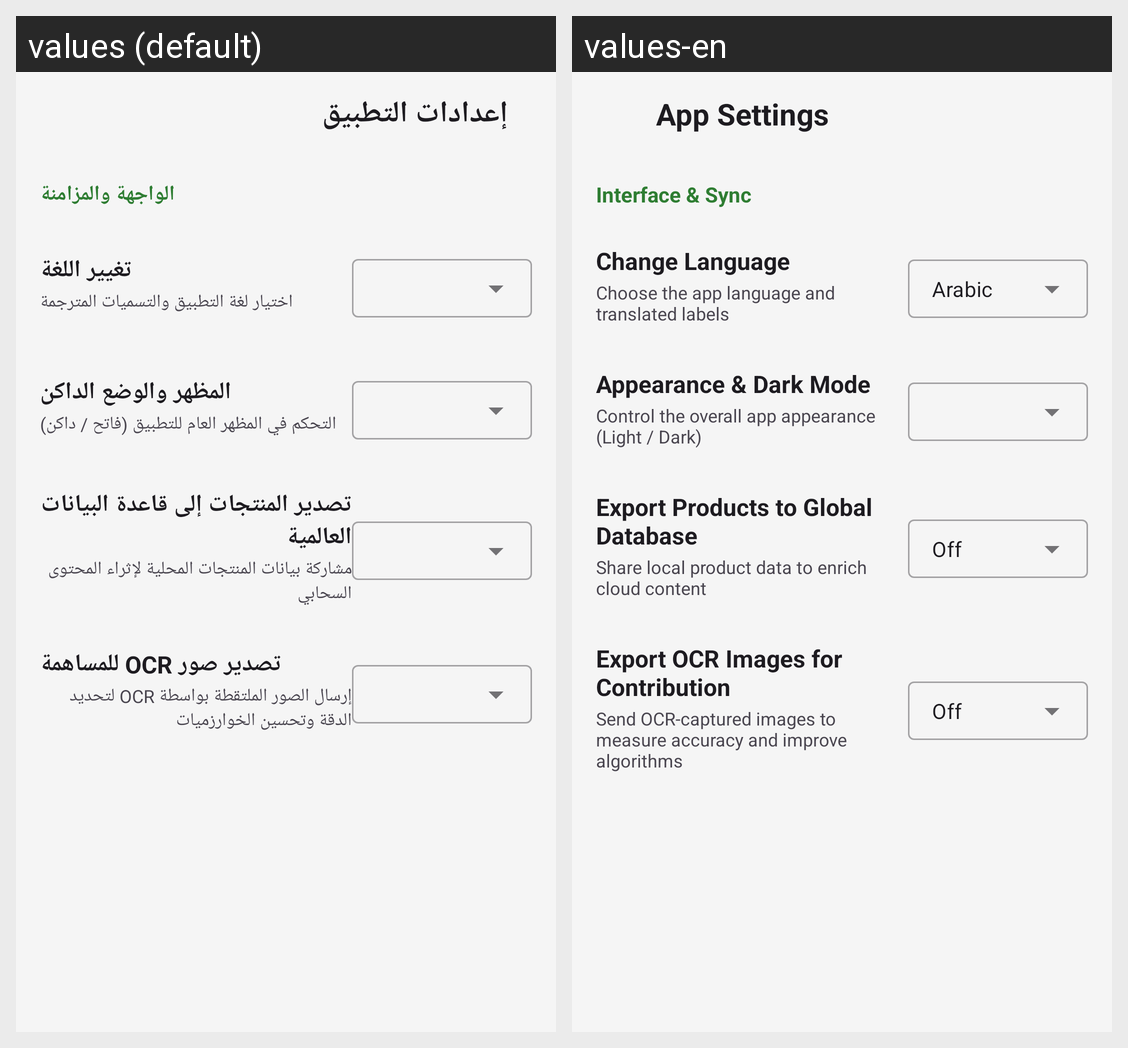

The Android screen above is rendered under two locales of the same app. Produce the string resources it draws, with the default and per-locale values.
Android screen res/layout/activity_settings.xml rendered under 2 locales, left to right: values (default), values-en. Device: Nexus 5 (rendered at 1080×1920; each locale shown at half size, 540×960, under a caption strip naming it); theme Theme.MyApp.
Strings drawn on this screen, with the default value and each locale's value (text and hints the layout hard-codes, and strings that could not be matched under every locale, appear in the picture but are not listed):

app_settings
  values: إعدادات التطبيق
  values-en: App Settings

interface_and_sync
  values: الواجهة والمزامنة
  values-en: Interface & Sync

change_language
  values: تغيير اللغة
  values-en: Change Language

language_description
  values: اختيار لغة التطبيق والتسميات المترجمة
  values-en: Choose the app language and translated labels

appearance_and_dark_mode
  values: المظهر والوضع الداكن
  values-en: Appearance & Dark Mode

appearance_description
  values: التحكم في المظهر العام للتطبيق (فاتح / داكن)
  values-en: Control the overall app appearance (Light / Dark)

export_products_global_database
  values: تصدير المنتجات إلى قاعدة البيانات العالمية
  values-en: Export Products to Global Database

cloud_data_description
  values: مشاركة بيانات المنتجات المحلية لإثراء المحتوى السحابي
  values-en: Share local product data to enrich cloud content

export_ocr_images
  values: تصدير صور OCR للمساهمة
  values-en: Export OCR Images for Contribution

ocr_images_description
  values: إرسال الصور الملتقطة بواسطة OCR لتحديد الدقة وتحسين الخوارزميات
  values-en: Send OCR-captured images to measure accuracy and improve algorithms
